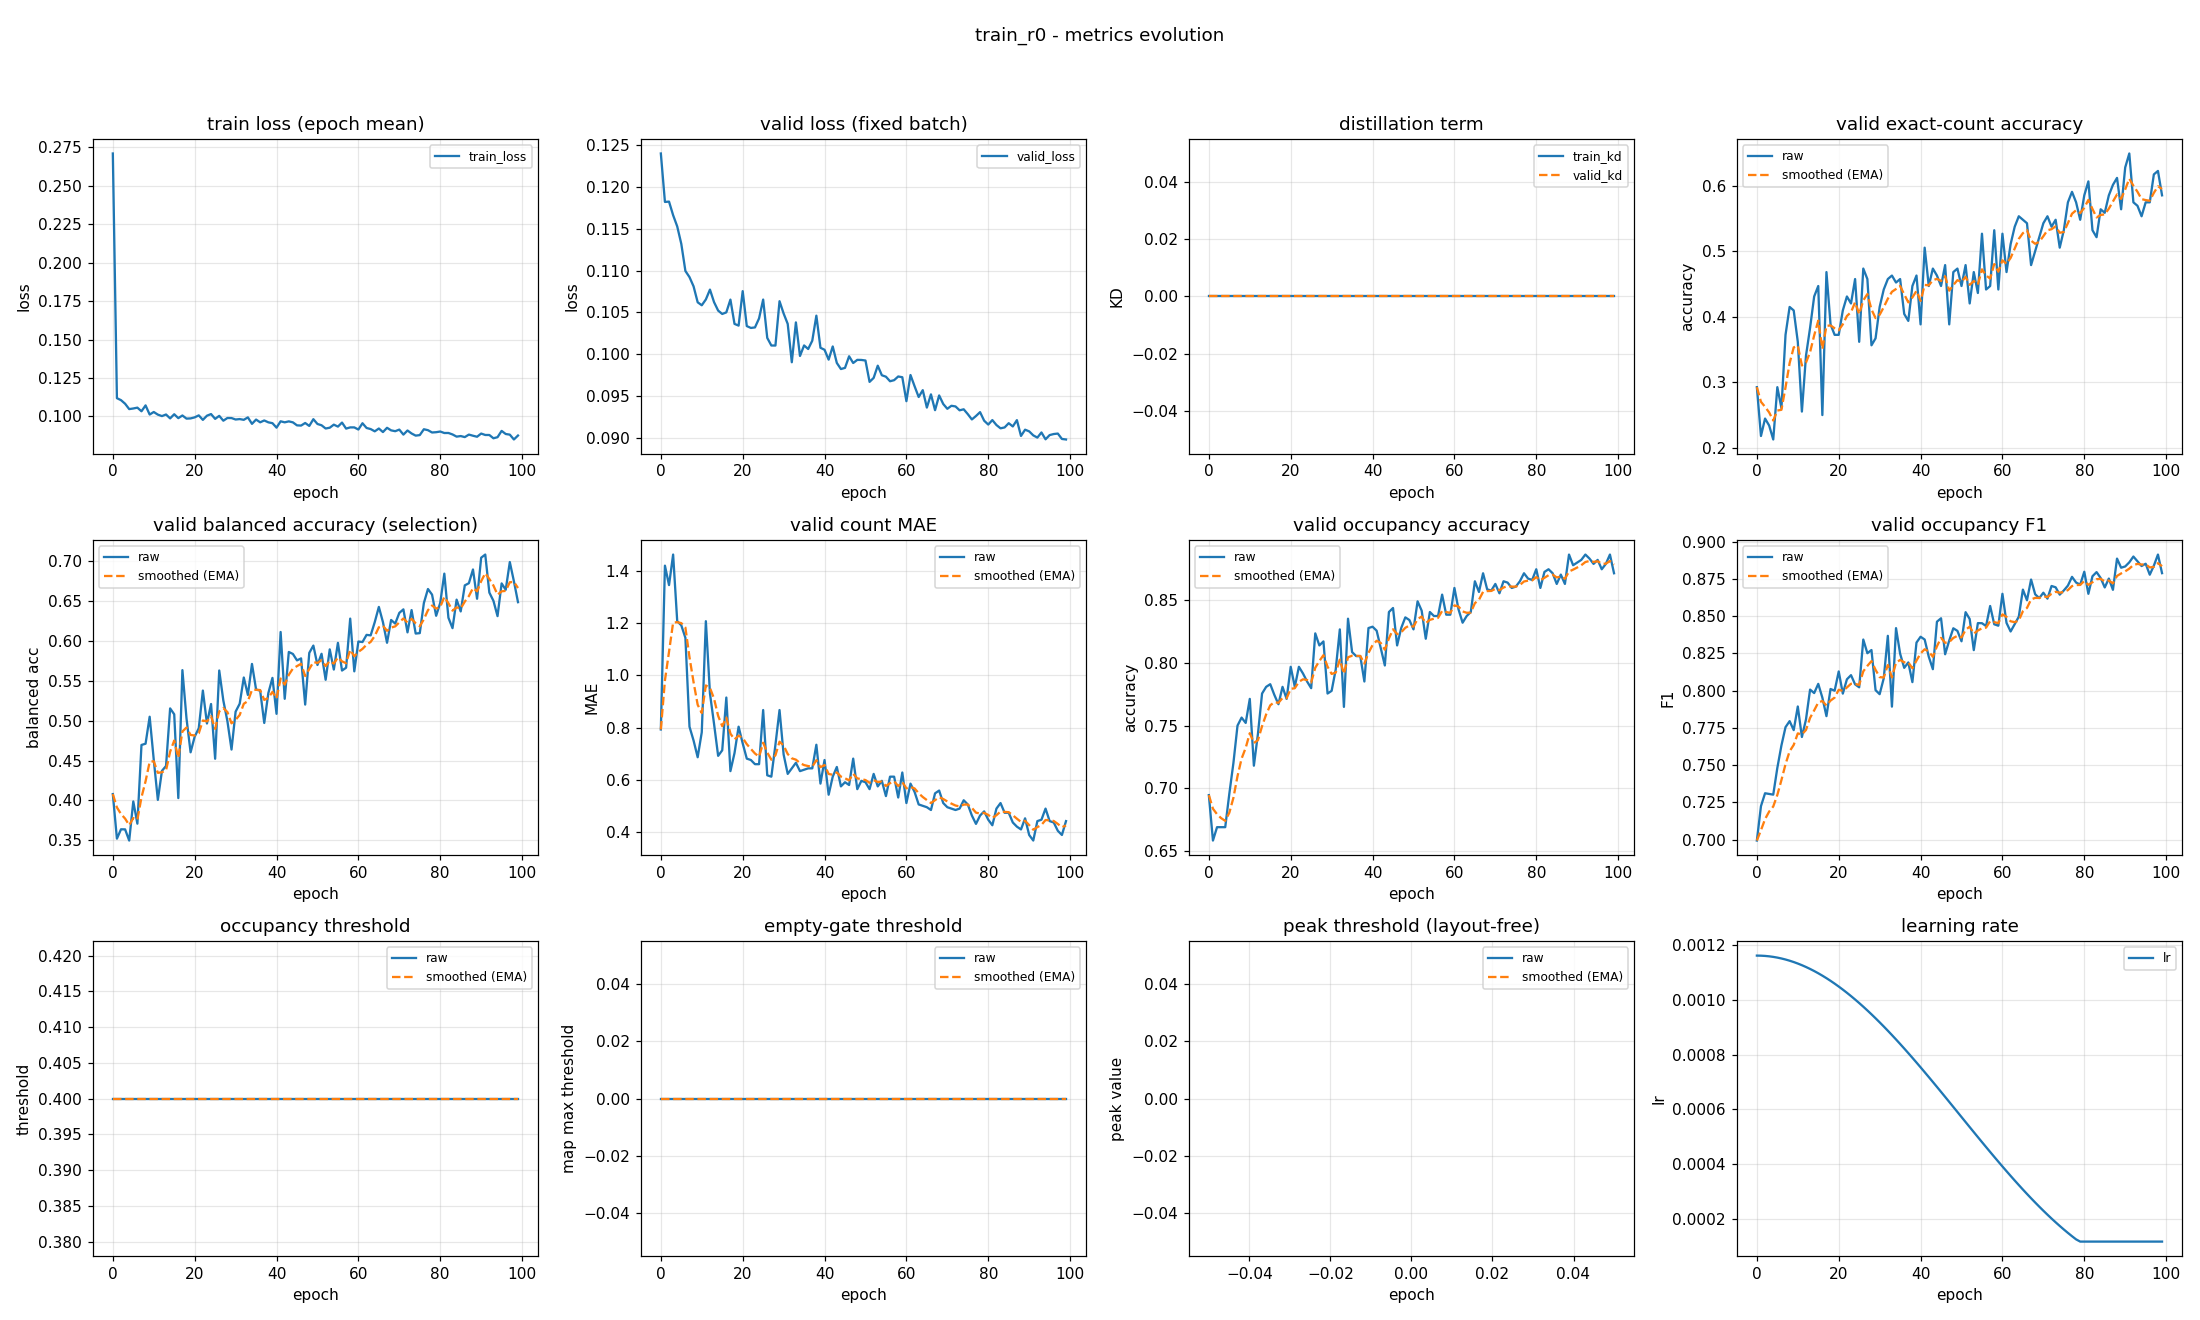

Values plotted in this chart, from the file beside it:
epoch, train_loss, valid_loss, train_kd, valid_kd, valid_accuracy, valid_accuracy_smoothed, valid_balanced_accuracy, valid_balanced_accuracy_smoothed, valid_mae, valid_mae_smoothed, valid_occupancy_accuracy, valid_occupancy_accuracy_smoothed, valid_occupancy_f1, valid_occupancy_f1_smoothed, valid_occupancy_threshold, valid_occupancy_threshold_smoothed, valid_empty_threshold, valid_empty_threshold_smoothed, valid_peak_threshold, valid_peak_threshold_smoothed, learning_rate
0, 0.271, 0.124, 0.0, 0.0, 0.2926, 0.2926, 0.408, 0.408, 0.7926, 0.7926, 0.6947, 0.6947, 0.6995, 0.6995, 0.4, 0.4, 0.0, 0.0, nan, nan, 0.001163
1, 0.1119, 0.1182, 0.0, 0.0, 0.2181, 0.2702, 0.3521, 0.3912, 1.42, 0.9809, 0.6585, 0.6838, 0.7226, 0.7064, 0.4, 0.4, 0.0, 0.0, nan, nan, 0.001162
2, 0.1106, 0.1182, 0.0, 0.0, 0.2447, 0.2626, 0.3638, 0.383, 1.346, 1.09, 0.6691, 0.6794, 0.7312, 0.7138, 0.4, 0.4, 0.0, 0.0, nan, nan, 0.001161
3, 0.1083, 0.1166, 0.0, 0.0, 0.234, 0.254, 0.3638, 0.3772, 1.463, 1.202, 0.6691, 0.6763, 0.7307, 0.7189, 0.4, 0.4, 0.0, 0.0, nan, nan, 0.00116
4, 0.1048, 0.1153, 0.0, 0.0, 0.2128, 0.2416, 0.3498, 0.369, 1.207, 1.204, 0.6691, 0.6742, 0.7303, 0.7223, 0.4, 0.4, 0.0, 0.0, nan, nan, 0.001158
5, 0.1052, 0.1132, 0.0, 0.0, 0.2926, 0.2569, 0.3988, 0.3779, 1.191, 1.2, 0.6957, 0.6807, 0.7482, 0.7301, 0.4, 0.4, 0.0, 0.0, nan, nan, 0.001155
6, 0.1057, 0.11, 0.0, 0.0, 0.2606, 0.258, 0.3709, 0.3758, 1.144, 1.183, 0.7202, 0.6925, 0.7633, 0.74, 0.4, 0.4, 0.0, 0.0, nan, nan, 0.001152
7, 0.1034, 0.1092, 0.0, 0.0, 0.3723, 0.2923, 0.4696, 0.4039, 0.8032, 1.069, 0.75, 0.7098, 0.7755, 0.7507, 0.4, 0.4, 0.0, 0.0, nan, nan, 0.001148
8, 0.1072, 0.1081, 0.0, 0.0, 0.4149, 0.3291, 0.4711, 0.4241, 0.75, 0.9734, 0.7564, 0.7237, 0.7796, 0.7594, 0.4, 0.4, 0.0, 0.0, nan, nan, 0.001144
9, 0.1012, 0.1062, 0.0, 0.0, 0.4096, 0.3532, 0.505, 0.4484, 0.6862, 0.8872, 0.7521, 0.7323, 0.7736, 0.7636, 0.4, 0.4, 0.0, 0.0, nan, nan, 0.001139
10, 0.1029, 0.1059, 0.0, 0.0, 0.3617, 0.3558, 0.4511, 0.4492, 0.7819, 0.8556, 0.7713, 0.744, 0.7894, 0.7714, 0.4, 0.4, 0.0, 0.0, nan, nan, 0.001134
11, 0.1012, 0.1065, 0.0, 0.0, 0.2553, 0.3256, 0.4007, 0.4346, 1.207, 0.9612, 0.7181, 0.7362, 0.769, 0.7706, 0.4, 0.4, 0.0, 0.0, nan, nan, 0.001128
12, 0.1002, 0.1077, 0.0, 0.0, 0.3404, 0.3301, 0.4371, 0.4354, 0.9309, 0.9521, 0.7436, 0.7384, 0.7807, 0.7737, 0.4, 0.4, 0.0, 0.0, nan, nan, 0.001121
13, 0.1013, 0.1062, 0.0, 0.0, 0.383, 0.3459, 0.4433, 0.4377, 0.8138, 0.9106, 0.7755, 0.7496, 0.8008, 0.7818, 0.4, 0.4, 0.0, 0.0, nan, nan, 0.001114
14, 0.09874, 0.1052, 0.0, 0.0, 0.4309, 0.3714, 0.5154, 0.461, 0.6915, 0.8449, 0.7809, 0.7589, 0.7984, 0.7868, 0.4, 0.4, 0.0, 0.0, nan, nan, 0.001106
15, 0.1014, 0.1048, 0.0, 0.0, 0.4468, 0.394, 0.508, 0.4751, 0.7128, 0.8052, 0.783, 0.7662, 0.8046, 0.7921, 0.4, 0.4, 0.0, 0.0, nan, nan, 0.001098
16, 0.09891, 0.105, 0.0, 0.0, 0.25, 0.3508, 0.403, 0.4535, 0.9149, 0.8381, 0.7745, 0.7686, 0.7954, 0.7931, 0.4, 0.4, 0.0, 0.0, nan, nan, 0.001089
17, 0.1006, 0.1065, 0.0, 0.0, 0.4681, 0.386, 0.5634, 0.4865, 0.633, 0.7766, 0.767, 0.7682, 0.783, 0.7901, 0.4, 0.4, 0.0, 0.0, nan, nan, 0.00108
18, 0.0986, 0.1036, 0.0, 0.0, 0.3883, 0.3867, 0.503, 0.4914, 0.7021, 0.7542, 0.7809, 0.772, 0.8012, 0.7934, 0.4, 0.4, 0.0, 0.0, nan, nan, 0.00107
19, 0.09873, 0.1034, 0.0, 0.0, 0.3723, 0.3824, 0.4604, 0.4821, 0.8032, 0.7689, 0.7713, 0.7718, 0.8, 0.7954, 0.4, 0.4, 0.0, 0.0, nan, nan, 0.00106
20, 0.09941, 0.1075, 0.0, 0.0, 0.3723, 0.3794, 0.4799, 0.4815, 0.7394, 0.7601, 0.7968, 0.7793, 0.8129, 0.8006, 0.4, 0.4, 0.0, 0.0, nan, nan, 0.001049
21, 0.1007, 0.1034, 0.0, 0.0, 0.4096, 0.3884, 0.4906, 0.4842, 0.6809, 0.7363, 0.7809, 0.7797, 0.798, 0.7999, 0.4, 0.4, 0.0, 0.0, nan, nan, 0.001038
22, 0.09777, 0.1031, 0.0, 0.0, 0.4309, 0.4012, 0.5378, 0.5003, 0.6755, 0.7181, 0.7968, 0.7849, 0.8077, 0.8022, 0.4, 0.4, 0.0, 0.0, nan, nan, 0.001027
23, 0.1005, 0.1032, 0.0, 0.0, 0.4202, 0.4069, 0.4965, 0.4991, 0.6596, 0.7005, 0.7915, 0.7869, 0.8104, 0.8047, 0.4, 0.4, 0.0, 0.0, nan, nan, 0.001015
24, 0.1016, 0.1043, 0.0, 0.0, 0.4574, 0.422, 0.5209, 0.5057, 0.6596, 0.6882, 0.7851, 0.7863, 0.8043, 0.8045, 0.4, 0.4, 0.0, 0.0, nan, nan, 0.001002
25, 0.09844, 0.1065, 0.0, 0.0, 0.3617, 0.4039, 0.4523, 0.4896, 0.867, 0.7419, 0.7798, 0.7844, 0.8023, 0.8039, 0.4, 0.4, 0.0, 0.0, nan, nan, 0.0009891
26, 0.1004, 0.102, 0.0, 0.0, 0.4734, 0.4248, 0.5629, 0.5116, 0.617, 0.7044, 0.8234, 0.7961, 0.8343, 0.813, 0.4, 0.4, 0.0, 0.0, nan, nan, 0.0009758
27, 0.09724, 0.1011, 0.0, 0.0, 0.4574, 0.4346, 0.5253, 0.5157, 0.6117, 0.6766, 0.8138, 0.8014, 0.8252, 0.8167, 0.4, 0.4, 0.0, 0.0, nan, nan, 0.000962
28, 0.09901, 0.101, 0.0, 0.0, 0.3564, 0.4111, 0.4993, 0.5108, 0.734, 0.6938, 0.817, 0.8061, 0.8273, 0.8199, 0.4, 0.4, 0.0, 0.0, nan, nan, 0.0009479
29, 0.09896, 0.1063, 0.0, 0.0, 0.367, 0.3979, 0.4638, 0.4967, 0.867, 0.7458, 0.7755, 0.7969, 0.8004, 0.814, 0.4, 0.4, 0.0, 0.0, nan, nan, 0.0009334
30, 0.09802, 0.1049, 0.0, 0.0, 0.4149, 0.403, 0.5113, 0.5011, 0.6968, 0.7311, 0.7777, 0.7911, 0.7977, 0.8091, 0.4, 0.4, 0.0, 0.0, nan, nan, 0.0009185
31, 0.0983, 0.1036, 0.0, 0.0, 0.4415, 0.4145, 0.5212, 0.5071, 0.6223, 0.6985, 0.7947, 0.7922, 0.8083, 0.8089, 0.4, 0.4, 0.0, 0.0, nan, nan, 0.0009033
32, 0.09781, 0.09905, 0.0, 0.0, 0.4574, 0.4274, 0.5541, 0.5212, 0.6436, 0.682, 0.8266, 0.8025, 0.8368, 0.8173, 0.4, 0.4, 0.0, 0.0, nan, nan, 0.0008878
33, 0.0994, 0.1038, 0.0, 0.0, 0.4628, 0.438, 0.5323, 0.5245, 0.6649, 0.6769, 0.7649, 0.7912, 0.7893, 0.8089, 0.4, 0.4, 0.0, 0.0, nan, nan, 0.000872
34, 0.0952, 0.0998, 0.0, 0.0, 0.4521, 0.4423, 0.5711, 0.5385, 0.633, 0.6637, 0.8351, 0.8044, 0.842, 0.8188, 0.4, 0.4, 0.0, 0.0, nan, nan, 0.0008559
35, 0.09798, 0.1011, 0.0, 0.0, 0.4574, 0.4468, 0.5391, 0.5387, 0.6383, 0.6561, 0.8085, 0.8056, 0.8249, 0.8206, 0.4, 0.4, 0.0, 0.0, nan, nan, 0.0008395
36, 0.0962, 0.1006, 0.0, 0.0, 0.4043, 0.434, 0.5376, 0.5384, 0.6436, 0.6523, 0.8053, 0.8055, 0.8153, 0.8191, 0.4, 0.4, 0.0, 0.0, nan, nan, 0.0008228
37, 0.0974, 0.1016, 0.0, 0.0, 0.3936, 0.4219, 0.4971, 0.526, 0.6436, 0.6497, 0.8053, 0.8055, 0.819, 0.819, 0.4, 0.4, 0.0, 0.0, nan, nan, 0.0008059
38, 0.09618, 0.1046, 0.0, 0.0, 0.4468, 0.4294, 0.5346, 0.5286, 0.734, 0.675, 0.7851, 0.7994, 0.8058, 0.8151, 0.4, 0.4, 0.0, 0.0, nan, nan, 0.0007888
39, 0.09564, 0.1008, 0.0, 0.0, 0.4628, 0.4394, 0.5536, 0.5361, 0.5851, 0.648, 0.8277, 0.8079, 0.8323, 0.8202, 0.4, 0.4, 0.0, 0.0, nan, nan, 0.0007715
40, 0.09273, 0.1005, 0.0, 0.0, 0.3883, 0.4241, 0.5086, 0.5278, 0.6755, 0.6563, 0.8287, 0.8141, 0.8362, 0.825, 0.4, 0.4, 0.0, 0.0, nan, nan, 0.0007539
41, 0.09685, 0.09936, 0.0, 0.0, 0.5053, 0.4484, 0.6112, 0.5528, 0.5426, 0.6222, 0.8255, 0.8175, 0.8343, 0.8278, 0.4, 0.4, 0.0, 0.0, nan, nan, 0.0007362
42, 0.09618, 0.1009, 0.0, 0.0, 0.4468, 0.448, 0.5274, 0.5452, 0.6117, 0.619, 0.8117, 0.8158, 0.8228, 0.8263, 0.4, 0.4, 0.0, 0.0, nan, nan, 0.0007184
43, 0.09681, 0.09897, 0.0, 0.0, 0.4734, 0.4556, 0.5861, 0.5575, 0.6489, 0.628, 0.7979, 0.8104, 0.8145, 0.8228, 0.4, 0.4, 0.0, 0.0, nan, nan, 0.0007004
44, 0.09616, 0.09824, 0.0, 0.0, 0.4628, 0.4577, 0.5836, 0.5653, 0.5745, 0.6119, 0.8404, 0.8194, 0.8463, 0.8298, 0.4, 0.4, 0.0, 0.0, nan, nan, 0.0006823
45, 0.09421, 0.09838, 0.0, 0.0, 0.4468, 0.4545, 0.5756, 0.5684, 0.5904, 0.6055, 0.8436, 0.8267, 0.8486, 0.8355, 0.4, 0.4, 0.0, 0.0, nan, nan, 0.0006641
46, 0.09408, 0.09976, 0.0, 0.0, 0.4787, 0.4617, 0.5781, 0.5713, 0.5798, 0.5978, 0.8138, 0.8228, 0.8245, 0.8322, 0.4, 0.4, 0.0, 0.0, nan, nan, 0.0006458
47, 0.09575, 0.09896, 0.0, 0.0, 0.3883, 0.4397, 0.5202, 0.556, 0.6809, 0.6227, 0.8277, 0.8243, 0.8337, 0.8326, 0.4, 0.4, 0.0, 0.0, nan, nan, 0.0006274
48, 0.09384, 0.09934, 0.0, 0.0, 0.4681, 0.4482, 0.585, 0.5647, 0.5638, 0.605, 0.8362, 0.8278, 0.8419, 0.8354, 0.4, 0.4, 0.0, 0.0, nan, nan, 0.000609
49, 0.09823, 0.09932, 0.0, 0.0, 0.4734, 0.4558, 0.5941, 0.5735, 0.5957, 0.6023, 0.834, 0.8297, 0.8402, 0.8368, 0.4, 0.4, 0.0, 0.0, nan, nan, 0.0005906
50, 0.09511, 0.09926, 0.0, 0.0, 0.4468, 0.4531, 0.5698, 0.5724, 0.5904, 0.5987, 0.8266, 0.8288, 0.8332, 0.8357, 0.4, 0.4, 0.0, 0.0, nan, nan, 0.0005721
51, 0.09427, 0.0967, 0.0, 0.0, 0.4787, 0.4608, 0.5839, 0.5758, 0.5638, 0.5882, 0.8489, 0.8348, 0.8527, 0.8408, 0.4, 0.4, 0.0, 0.0, nan, nan, 0.0005537
52, 0.09217, 0.09718, 0.0, 0.0, 0.4202, 0.4486, 0.5513, 0.5685, 0.6223, 0.5985, 0.8415, 0.8368, 0.8481, 0.843, 0.4, 0.4, 0.0, 0.0, nan, nan, 0.0005353
53, 0.09268, 0.09864, 0.0, 0.0, 0.4681, 0.4545, 0.5894, 0.5747, 0.5745, 0.5913, 0.8191, 0.8315, 0.8272, 0.8383, 0.4, 0.4, 0.0, 0.0, nan, nan, 0.0005169
54, 0.09468, 0.0975, 0.0, 0.0, 0.4362, 0.449, 0.5641, 0.5715, 0.5957, 0.5926, 0.8404, 0.8342, 0.8454, 0.8404, 0.4, 0.4, 0.0, 0.0, nan, nan, 0.0004986
55, 0.0934, 0.09732, 0.0, 0.0, 0.5266, 0.4723, 0.5975, 0.5793, 0.5372, 0.576, 0.8372, 0.8351, 0.8453, 0.8419, 0.4, 0.4, 0.0, 0.0, nan, nan, 0.0004804
56, 0.09603, 0.09678, 0.0, 0.0, 0.4415, 0.463, 0.5629, 0.5744, 0.6117, 0.5867, 0.8372, 0.8357, 0.8434, 0.8423, 0.4, 0.4, 0.0, 0.0, nan, nan, 0.0004623
57, 0.09211, 0.09691, 0.0, 0.0, 0.4468, 0.4582, 0.5664, 0.572, 0.6117, 0.5942, 0.8543, 0.8413, 0.8568, 0.8467, 0.4, 0.4, 0.0, 0.0, nan, nan, 0.0004443
58, 0.09289, 0.09735, 0.0, 0.0, 0.5319, 0.4803, 0.6279, 0.5888, 0.5319, 0.5755, 0.8383, 0.8404, 0.8446, 0.8461, 0.4, 0.4, 0.0, 0.0, nan, nan, 0.0004264
59, 0.09288, 0.09726, 0.0, 0.0, 0.4415, 0.4686, 0.5618, 0.5807, 0.6277, 0.5912, 0.8383, 0.8398, 0.8436, 0.8453, 0.4, 0.4, 0.0, 0.0, nan, nan, 0.0004087
... 40 more rows
